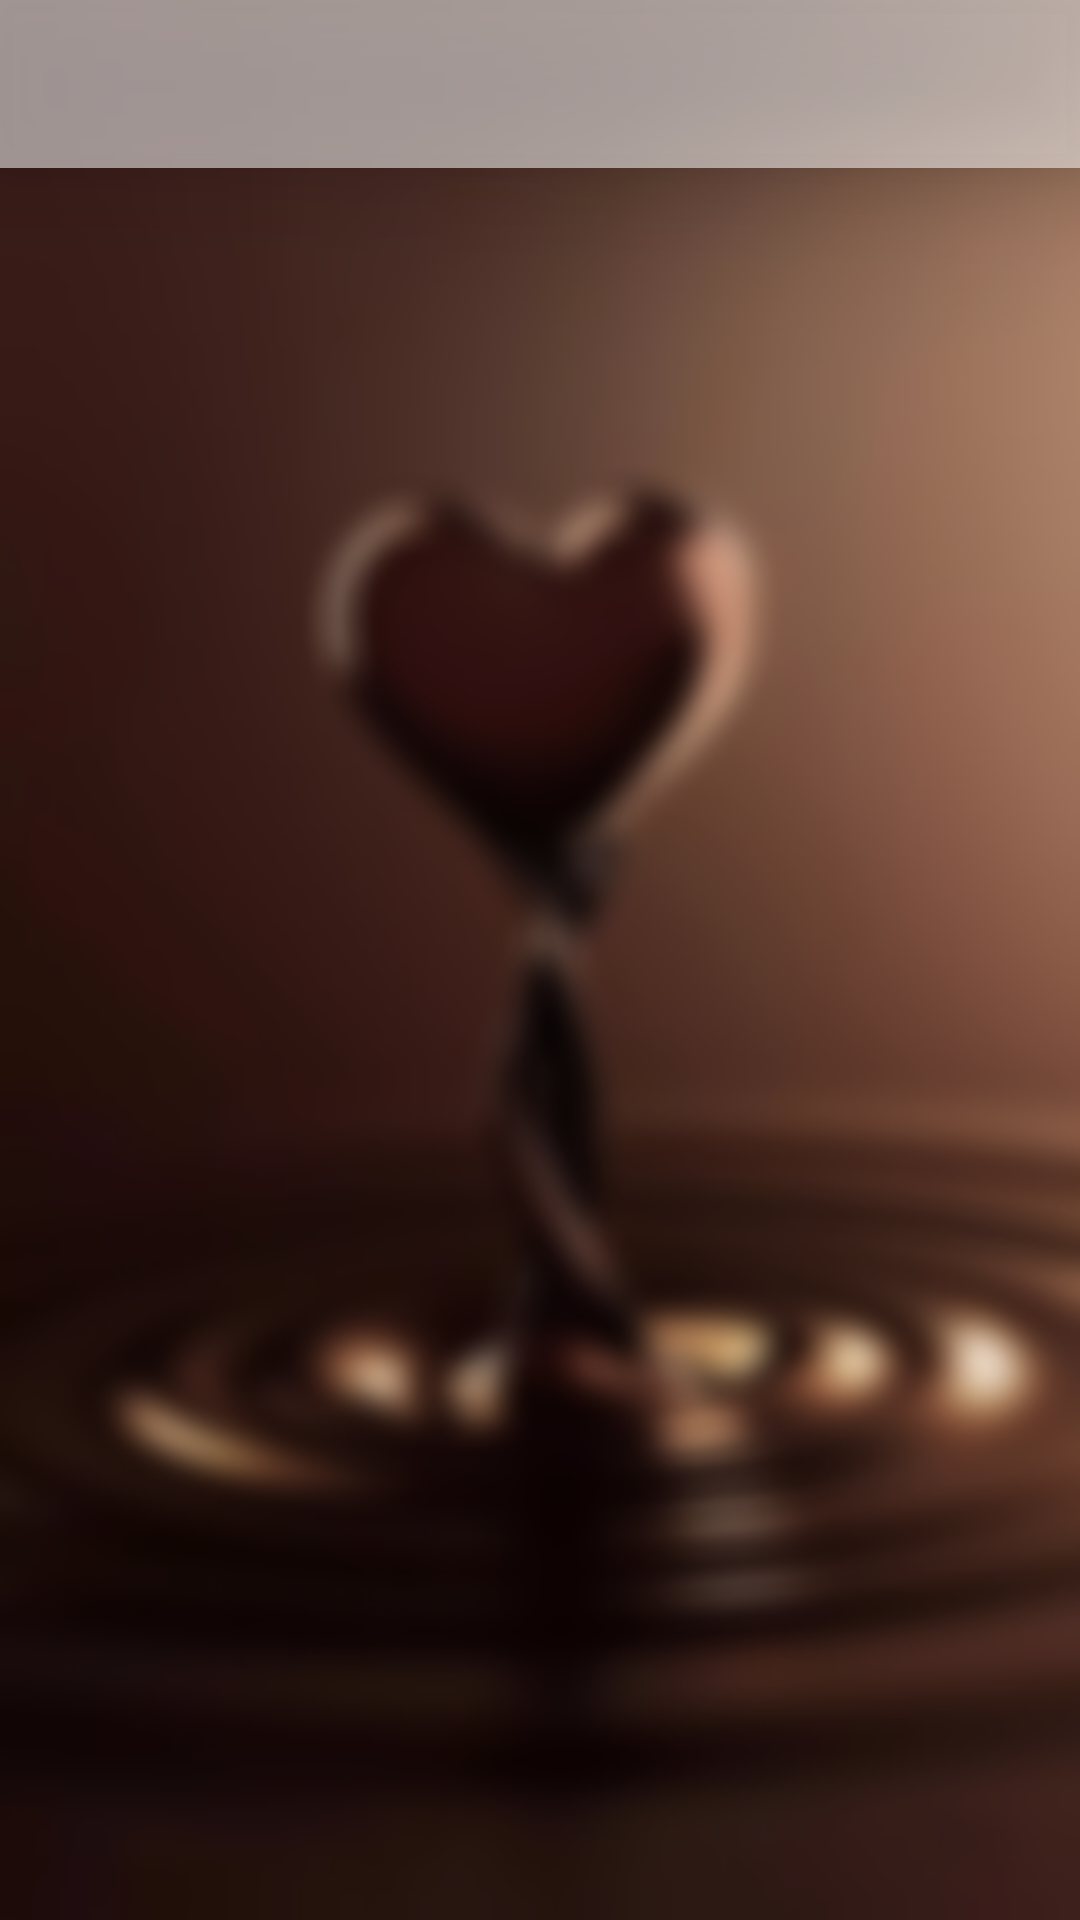

Android layout source for this screen:
<!-- AndroidManifest.xml: application theme Theme.ChocolateApp -->
<!-- res/layout/activity_home.xml -->
<?xml version="1.0" encoding="utf-8"?>
<RelativeLayout xmlns:android="http://schemas.android.com/apk/res/android"
    xmlns:app="http://schemas.android.com/apk/res-auto"
    xmlns:tools="http://schemas.android.com/tools"
    android:layout_width="match_parent"
    android:layout_height="match_parent"
    android:background="@drawable/chocolate_bg"
    tools:context=".HomeActivity"
    android:fitsSystemWindows="true"
    android:id="@+id/relative_home">

    <include
        android:id="@+id/main_page_toolbar"
        layout="@layout/app_bar_layout">
    </include>

    <com.gigamole.infinitecycleviewpager.HorizontalInfiniteCycleViewPager
        android:id="@+id/view_pager"
        android:layout_width="match_parent"
        android:layout_height="match_parent"
        android:layout_marginTop="20dp"
        android:visibility="invisible"
        app:icvp_interpolator="@android:anim/accelerate_decelerate_interpolator"
        app:icvp_scroll_duration="250"
        app:icvp_center_page_scale_offset="10dp"
        app:icvp_min_page_scale_offset="5dp"
        app:icvp_max_page_scale="0.8"
        app:icvp_min_page_scale="0.55"
        app:icvp_medium_scaled="false"/>

</RelativeLayout>
<!-- res/layout/app_bar_layout.xml (included above) -->
<?xml version="1.0" encoding="utf-8"?>
<com.google.android.material.appbar.MaterialToolbar xmlns:android="http://schemas.android.com/apk/res/android"
    android:layout_width="match_parent"
    android:layout_height="?attr/actionBarSize"
    android:id="@+id/main_app_bar"
    android:background="#88ffffff"
    style="@style/Widget.MaterialComponents.Toolbar.Primary"
    android:elevation="20dp">

</com.google.android.material.appbar.MaterialToolbar>
<!-- resources referenced by this layout -->
<resources>
  <!-- drawable chocolate_bg: png bitmap (drawable, 123627 bytes) -->
  <style name="Theme.ChocolateApp" parent="Theme.MaterialComponents.DayNight.NoActionBar">
          
          <item name="colorPrimary">@color/purple_500</item>
          <item name="colorPrimaryVariant">@color/purple_700</item>
          <item name="colorOnPrimary">@color/white</item>
          
          <item name="colorSecondary">@color/teal_200</item>
          <item name="colorSecondaryVariant">@color/teal_700</item>
          <item name="colorOnSecondary">@color/black</item>
          
          <item name="android:statusBarColor" tools:targetApi="l">?attr/colorPrimaryVariant</item>
          
  
          
          <item name="android:windowTranslucentStatus">true</item>
          <item name="android:windowTranslucentNavigation">true</item>
      </style>
  <color name="purple_500">#FF6200EE</color>
  <color name="purple_700">#FF3700B3</color>
  <color name="white">#FFFFFFFF</color>
  <color name="teal_200">#FF03DAC5</color>
  <color name="teal_700">#FF018786</color>
  <color name="black">#FF000000</color>
</resources>
